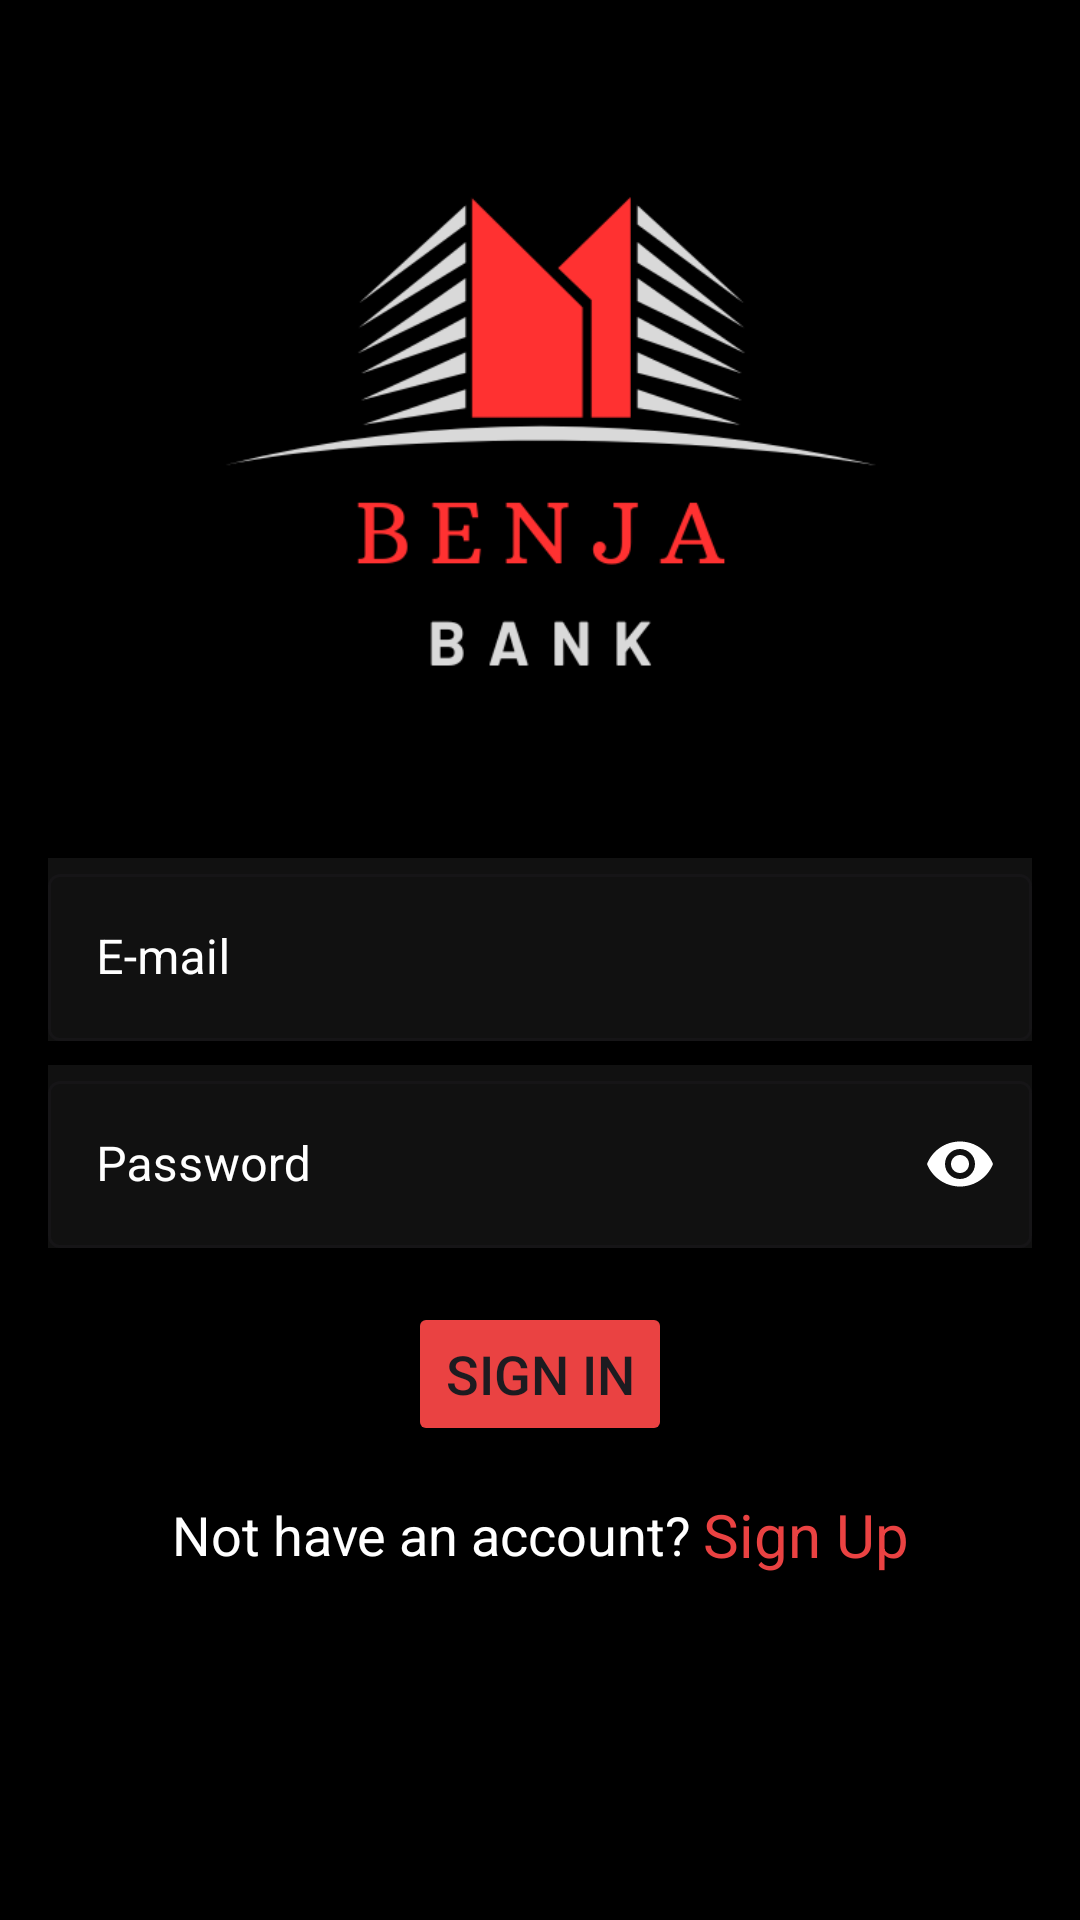

This screen was rendered from an Android layout file. Write that file and the resources it references.
<!-- AndroidManifest.xml: application theme Theme.BankApplication -->
<!-- res/layout/fragment_login.xml -->
<?xml version="1.0" encoding="utf-8"?>
<LinearLayout xmlns:android="http://schemas.android.com/apk/res/android"
    xmlns:tools="http://schemas.android.com/tools"
    android:layout_width="match_parent"
    android:layout_height="match_parent"
    xmlns:app="http://schemas.android.com/apk/res-auto"
    android:orientation="vertical"
    android:padding="16dp"
    android:background="@color/black"
    tools:context=".ui.auth.LoginFragment">

    <ImageView
        android:layout_width="250dp"
        android:layout_height="240dp"
        android:layout_marginTop="10dp"
        android:layout_gravity="center"
        android:layout_marginBottom="20dp"
        android:src="@drawable/benjabanklogo"/>

    <com.google.android.material.textfield.TextInputLayout
        android:layout_width="match_parent"
        android:layout_height="wrap_content"
        android:layout_marginBottom="4dp"
        android:background="@color/et_login"
        android:hint="E-mail"
        android:textColorHint="@color/white"
        style="@style/Widget.MaterialComponents.TextInputLayout.OutlinedBox">

        <com.google.android.material.textfield.TextInputEditText
            android:id="@+id/editTextEmail"
            android:layout_width="match_parent"
            android:textColor="@color/white"
            android:layout_height="wrap_content"
            android:inputType="textEmailAddress"/>

    </com.google.android.material.textfield.TextInputLayout>

    <com.google.android.material.textfield.TextInputLayout
        android:layout_width="match_parent"
        android:layout_height="wrap_content"
        android:layout_marginTop="4dp"
        android:textColorHint="@color/white"
        android:background="@color/et_login"
        app:passwordToggleEnabled="true"
        app:passwordToggleTint="@color/white"
        android:hint="Password"
        style="@style/Widget.MaterialComponents.TextInputLayout.OutlinedBox">

        <com.google.android.material.textfield.TextInputEditText
            android:id="@+id/editTextPassword"
            android:layout_width="match_parent"
            android:layout_height="wrap_content"
            android:textColor="@color/white"
            android:inputType="textPassword"/>

    </com.google.android.material.textfield.TextInputLayout>

    <Button
        android:id="@+id/btn_signin"
        android:backgroundTint="@color/red"
        android:layout_width="wrap_content"
        android:layout_height="wrap_content"
        android:textSize="18sp"
        android:layout_gravity="center"
        android:text="Sign In"
        android:layout_marginTop="18dp"/>

    <LinearLayout
        android:layout_width="wrap_content"
        android:layout_height="wrap_content"
        android:orientation="horizontal"
        android:layout_marginTop="16dp"
        android:layout_gravity="center">

        <TextView
            android:id="@+id/txt_have"
            android:layout_width="wrap_content"
            android:layout_height="wrap_content"
            android:gravity="center_horizontal"
            android:textColor="@color/white"
            android:layout_gravity="center"
            android:textSize="18sp"
            android:text="Not have an account?"/>

        <TextView
            android:id="@+id/txt_signup"
            android:layout_width="wrap_content"
            android:layout_height="wrap_content"
            android:gravity="center_horizontal"
            android:textColor="@color/red"
            android:layout_gravity="center"
            android:layout_marginStart="4dp"
            android:textSize="20sp"
            android:text="Sign Up"/>

    </LinearLayout>

    <ProgressBar
        android:id="@+id/progress_bar"
        android:layout_width="wrap_content"
        android:layout_height="wrap_content"
        android:layout_gravity="center"
        android:visibility="gone"/>



</LinearLayout>
<!-- resources referenced by this layout -->
<resources>
  <color name="black">#FF000000</color>
  <color name="et_login">#5B303030</color>
  <color name="red">#EA4242</color>
  <color name="white">#FFFFFFFF</color>
  <!-- drawable benjabanklogo: png bitmap (drawable, 26371 bytes) -->
  <style name="Theme.BankApplication" parent="Base.Theme.BankApplication" />
  <style name="Base.Theme.BankApplication" parent="Theme.Material3.DayNight.NoActionBar">
          
          
          <item name="colorPrimary">@color/my_light_primary</item>
      </style>
  <color name="my_light_primary">#F35656</color>
</resources>
